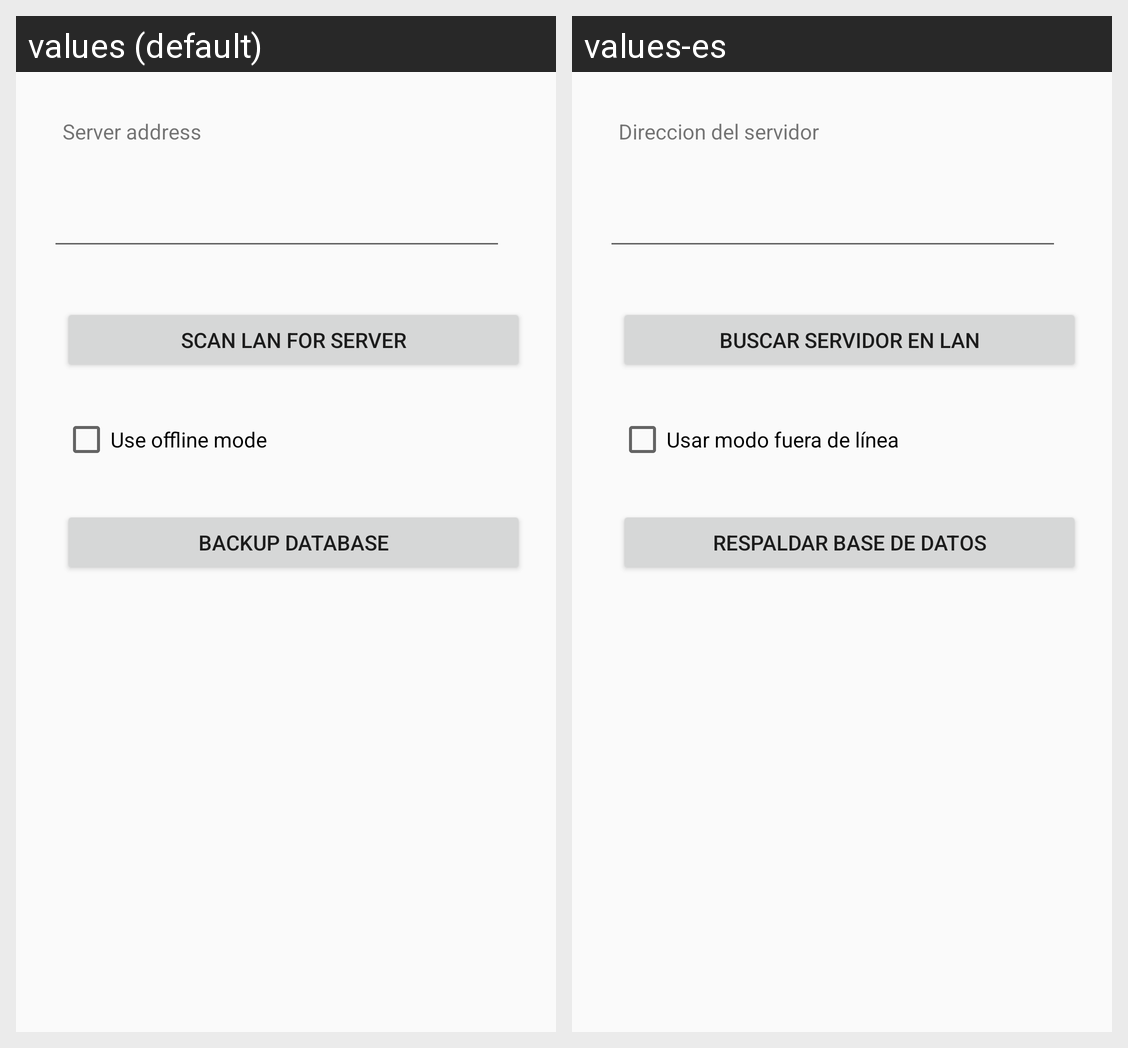

Locale-by-locale string values for the Android screen shown in this grid:
Android screen res/layout/fragment_settings.xml rendered under 2 locales, left to right: values (default), values-es. Device: Nexus 5 (rendered at 1080×1920; each locale shown at half size, 540×960, under a caption strip naming it); theme AppTheme.
Strings drawn on this screen, with the default value and each locale's value (text and hints the layout hard-codes, and strings that could not be matched under every locale, appear in the picture but are not listed):

server_addr
  values: Server address
  values-es: Direccion del servidor

use_offline_mode
  values: Use offline mode
  values-es: Usar modo fuera de línea

scan_network
  values: Scan LAN for server
  values-es: Buscar servidor en LAN

backup_database
  values: Backup database
  values-es: Respaldar base de datos
